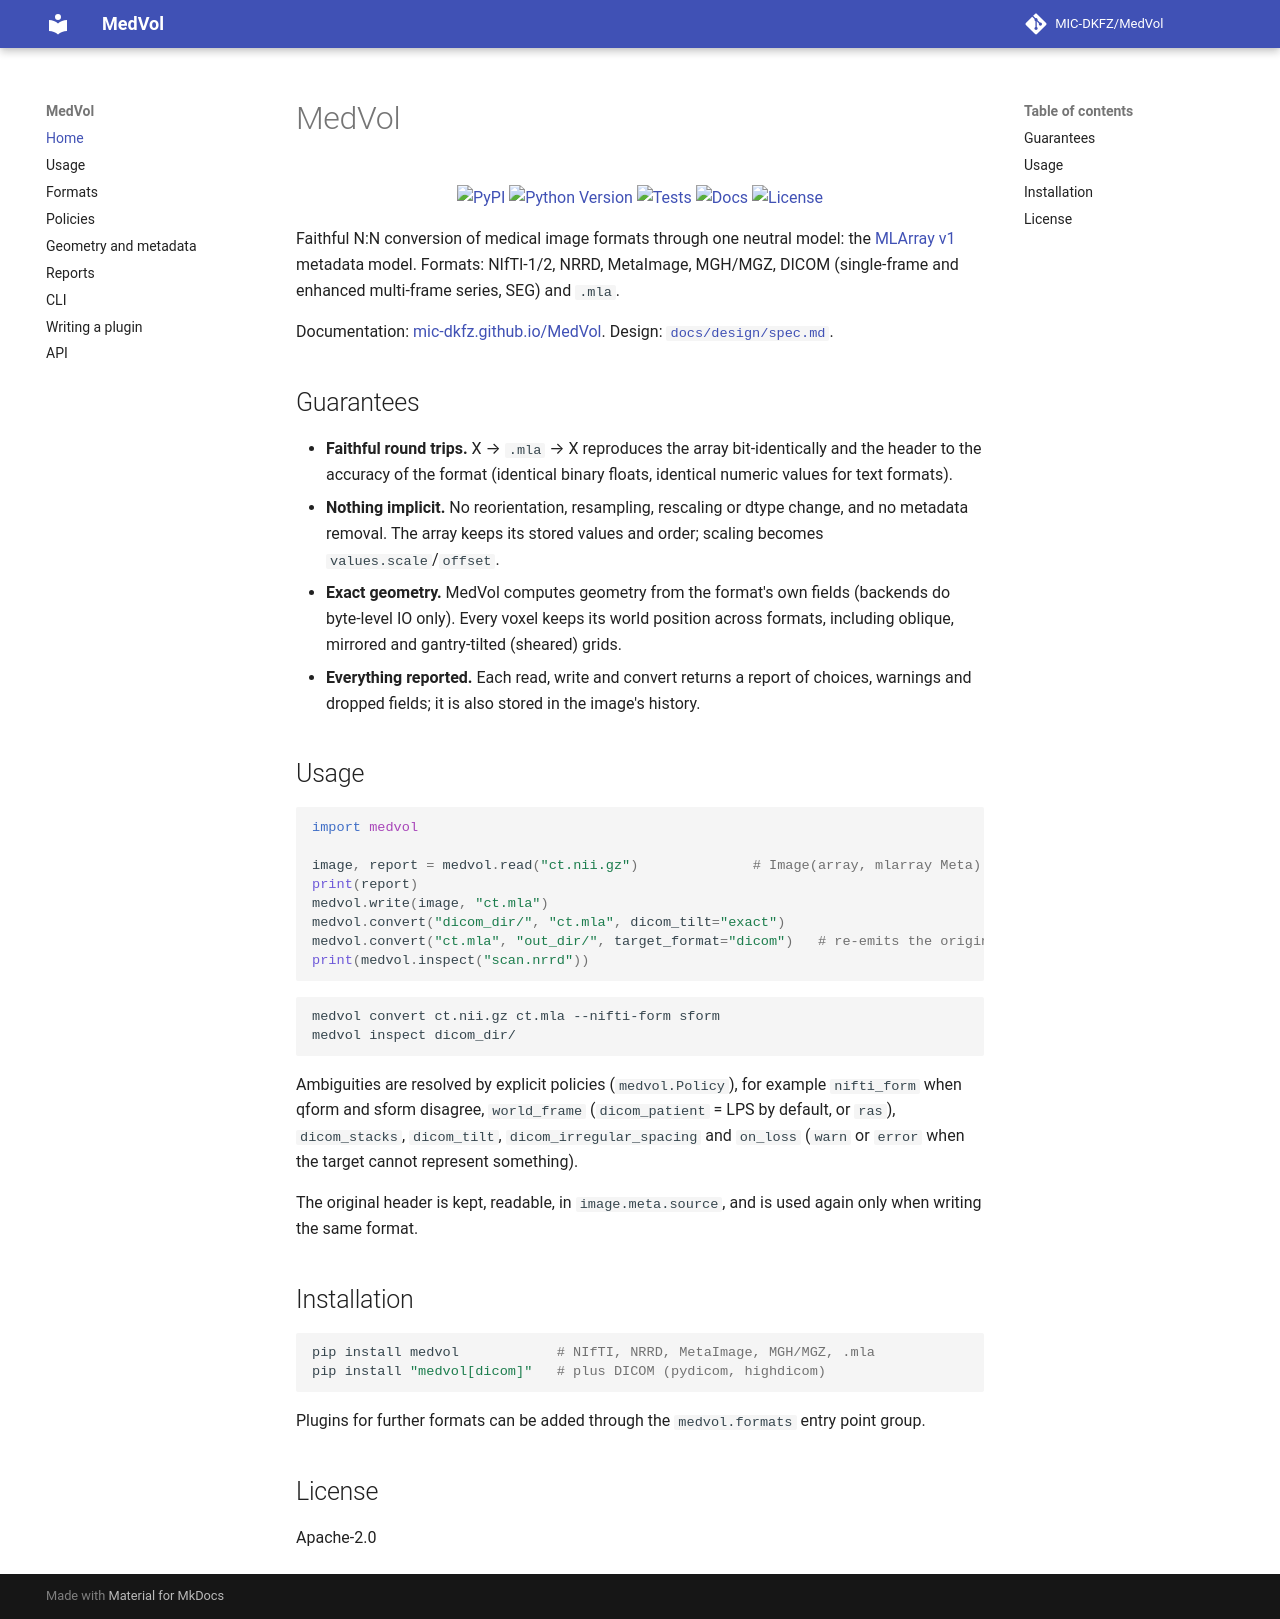

repository: MIC-DKFZ/MedVol · page: index.html · generator: mkdocs

# MedVol

<p align="center">
  <a href="https://pypi.org/project/medvol/"><img src="https://img.shields.io/pypi/v/medvol?logo=pypi&color=brightgreen" alt="PyPI" align="middle" /></a>
  <a href="https://pypi.org/project/medvol/"><img src="https://img.shields.io/pypi/pyversions/medvol?logo=python" alt="Python Version" align="middle" /></a>
  <a href="https://github.com/MIC-DKFZ/MedVol/actions"><img src="https://img.shields.io/github/actions/workflow/status/MIC-DKFZ/MedVol/test_and_deploy.yml?branch=main&logo=github" alt="Tests" align="middle" /></a>
  <a href="https://mic-dkfz.github.io/MedVol/"><img src="https://img.shields.io/badge/docs-medvol-blue?logo=readthedocs&logoColor=white" alt="Docs" align="middle" /></a>
  <a href="https://github.com/MIC-DKFZ/MedVol/blob/main/LICENSE"><img src="https://img.shields.io/github/license/MIC-DKFZ/MedVol" alt="License" align="middle" /></a>
</p>

Faithful N:N conversion of medical image formats through one neutral model: the
[MLArray v1](https://github.com/MIC-DKFZ/mlarray) metadata model. Formats: NIfTI-1/2, NRRD, MetaImage, MGH/MGZ,
DICOM (single-frame and enhanced multi-frame series, SEG) and `.mla`.

Documentation: [mic-dkfz.github.io/MedVol](https://mic-dkfz.github.io/MedVol/). Design: [`docs/design/spec.md`](https://github.com/MIC-DKFZ/MedVol/blob/main/docs/design/spec.md).

## Guarantees

- **Faithful round trips.** X → `.mla` → X reproduces the array bit-identically and the header to the accuracy of
  the format (identical binary floats, identical numeric values for text formats).
- **Nothing implicit.** No reorientation, resampling, rescaling or dtype change, and no metadata removal. The array
  keeps its stored values and order; scaling becomes `values.scale`/`offset`.
- **Exact geometry.** MedVol computes geometry from the format's own fields (backends do byte-level IO only). Every
  voxel keeps its world position across formats, including oblique, mirrored and gantry-tilted (sheared) grids.
- **Everything reported.** Each read, write and convert returns a report of choices, warnings and dropped fields; it
  is also stored in the image's history.

## Usage

```python
import medvol

image, report = medvol.read("ct.nii.gz")              # Image(array, mlarray Meta) + Report
print(report)
medvol.write(image, "ct.mla")
medvol.convert("dicom_dir/", "ct.mla", dicom_tilt="exact")
medvol.convert("ct.mla", "out_dir/", target_format="dicom")   # re-emits the original series
print(medvol.inspect("scan.nrrd"))
```

```bash
medvol convert ct.nii.gz ct.mla --nifti-form sform
medvol inspect dicom_dir/
```

Ambiguities are resolved by explicit policies (`medvol.Policy`), for example `nifti_form` when qform and sform
disagree, `world_frame` (`dicom_patient` = LPS by default, or `ras`), `dicom_stacks`, `dicom_tilt`,
`dicom_irregular_spacing` and `on_loss` (`warn` or `error` when the target cannot represent something).

The original header is kept, readable, in `image.meta.source`, and is used again only when writing the same format.

## Installation

```bash
pip install medvol            # NIfTI, NRRD, MetaImage, MGH/MGZ, .mla
pip install "medvol[dicom]"   # plus DICOM (pydicom, highdicom)
```

Plugins for further formats can be added through the `medvol.formats` entry point group.

## License

Apache-2.0
